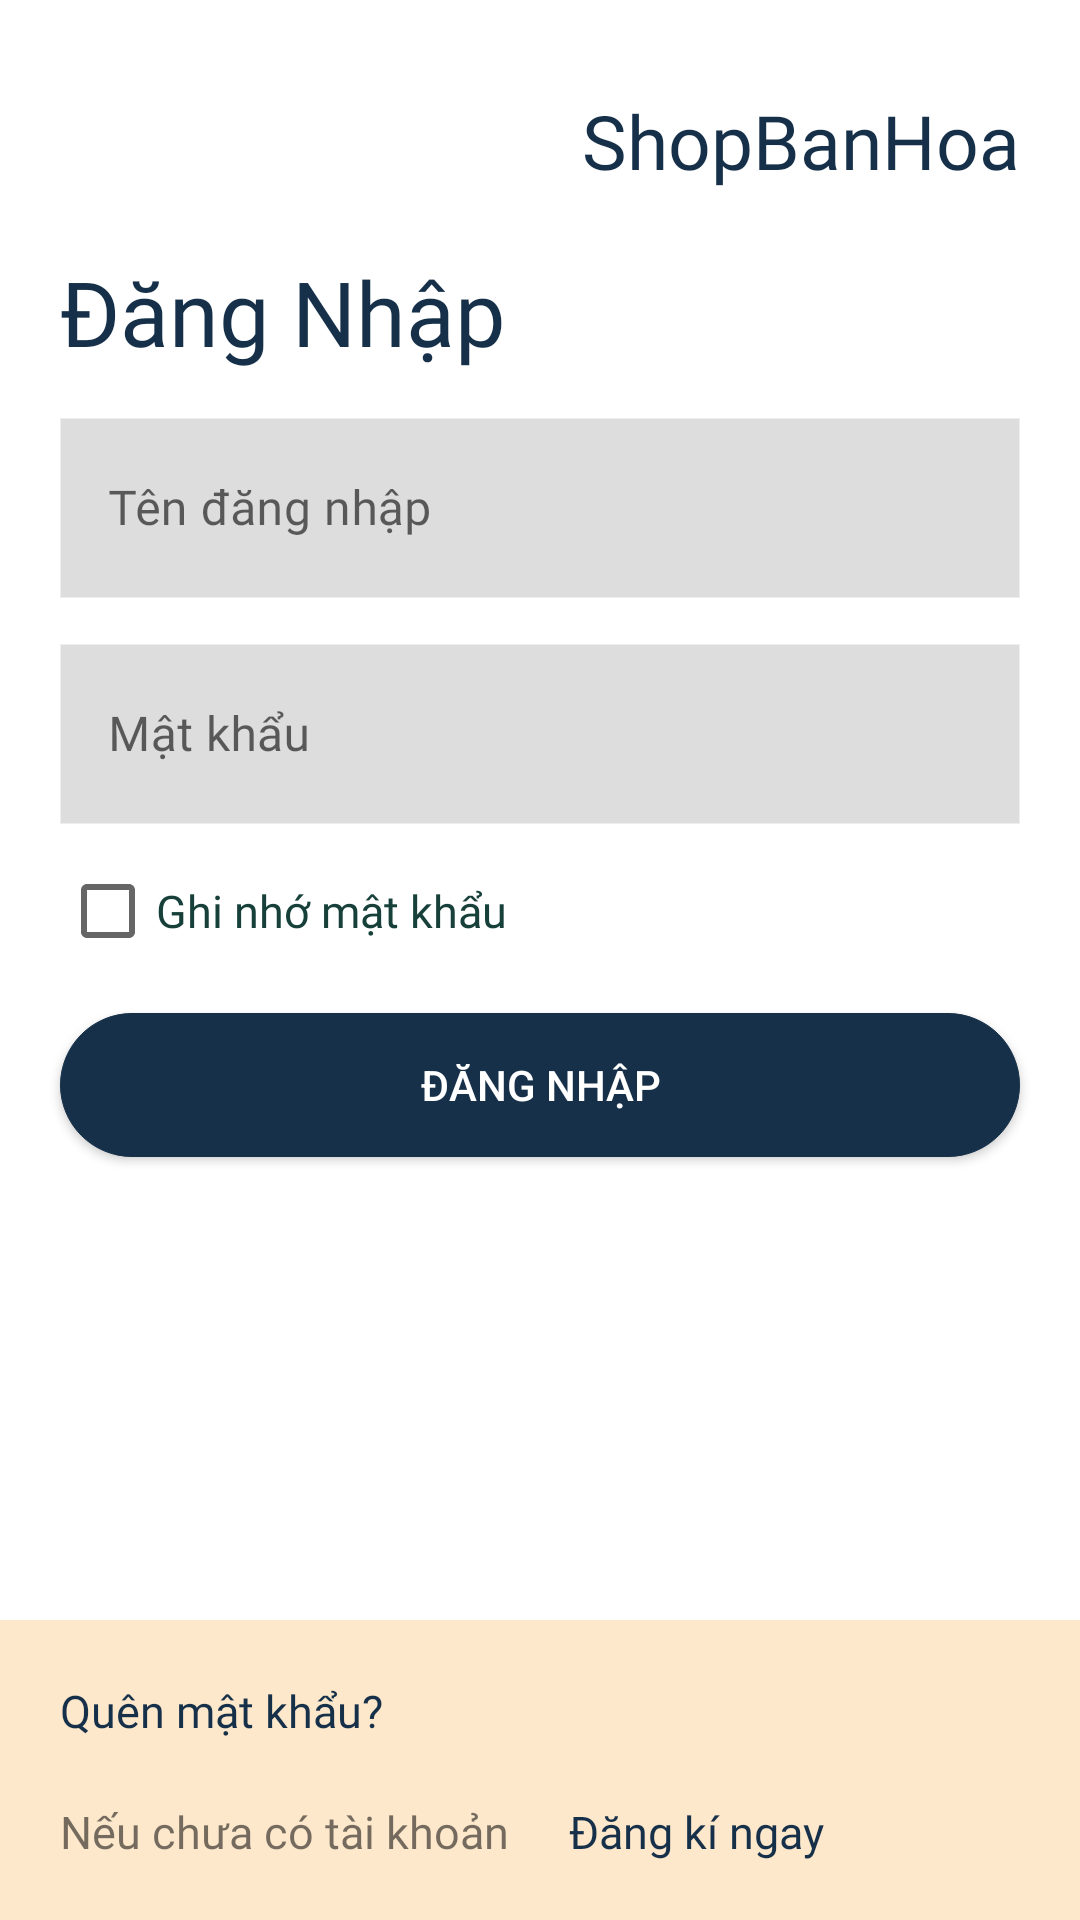

Here is an Android app screen rendered from its layout file. Give the layout XML and the strings, colors and styles it references.
<!-- AndroidManifest.xml: application theme Theme.TestContentProvider -->
<!-- res/layout/activity_login.xml -->
<?xml version="1.0" encoding="utf-8"?>
<androidx.constraintlayout.widget.ConstraintLayout xmlns:android="http://schemas.android.com/apk/res/android"
    xmlns:app="http://schemas.android.com/apk/res-auto"
    xmlns:tools="http://schemas.android.com/tools"
    android:layout_width="match_parent"
    android:layout_height="match_parent">

    <TextView
        android:id="@+id/textView6"
        android:layout_width="wrap_content"
        android:layout_height="wrap_content"
        android:layout_gravity="center_horizontal"
        android:layout_marginTop="30dp"
        android:layout_marginEnd="20dp"
        android:layout_marginRight="20dp"
        android:fontFamily="@font/lobster"
        android:text="@string/app_name"
        android:textAlignment="center"
        android:textColor="@color/dark_blue"
        android:textSize="25dp"
        app:layout_constraintEnd_toEndOf="parent"
        app:layout_constraintTop_toTopOf="parent" />

    <TextView
        android:id="@+id/txtCapNhatTT"
        android:layout_width="wrap_content"
        android:layout_height="wrap_content"
        android:layout_marginStart="20dp"
        android:layout_marginLeft="20dp"
        android:layout_marginTop="20dp"
        android:fontFamily="@font/cerapro_regular"
        android:text="Đăng Nhập"
        android:textColor="#163049"
        android:textSize="30sp"
        app:layout_constraintStart_toStartOf="parent"
        app:layout_constraintTop_toBottomOf="@+id/textView6" />

    <com.google.android.material.textfield.TextInputLayout
        android:id="@+id/line"
        style="@style/Widget.MaterialComponents.TextInputLayout.OutlinedBox"
        android:layout_width="match_parent"
        android:layout_height="wrap_content"
        android:layout_marginTop="10dp"
        app:layout_constraintTop_toBottomOf="@+id/txtCapNhatTT">

        <com.google.android.material.textfield.TextInputEditText
            android:id="@+id/username"
            android:layout_width="match_parent"
            android:fontFamily="@font/cerapro_regular"
            android:layout_height="60dp"
            android:layout_marginLeft="20dp"
            android:layout_marginRight="20dp"
            android:background="@drawable/custom_input"
            android:drawableLeft="@drawable/ic_user"
            android:drawablePadding="0dp"
            android:hint="Tên đăng nhập"
            android:inputType="text" />
    </com.google.android.material.textfield.TextInputLayout>

    <com.google.android.material.textfield.TextInputLayout
        android:id="@+id/line1"
        style="@style/Widget.MaterialComponents.TextInputLayout.OutlinedBox"
        android:layout_width="match_parent"

        android:layout_height="wrap_content"
        android:layout_marginTop="10dp"
        app:layout_constraintTop_toBottomOf="@+id/line">

        <com.google.android.material.textfield.TextInputEditText
            android:id="@+id/password"
            android:layout_width="match_parent"
            android:layout_height="60dp"
            android:layout_marginLeft="20dp"
            android:layout_marginRight="20dp"
            android:background="@drawable/custom_input"
            android:drawableLeft="@drawable/ic_key"
            android:drawablePadding="5dp"
            android:fontFamily="@font/cerapro_regular"
            android:hint="Mật khẩu"
            android:inputType="textPassword" />
    </com.google.android.material.textfield.TextInputLayout>

    <androidx.appcompat.widget.AppCompatButton
        android:id="@+id/btnDangNhap"
        android:layout_width="0dp"
        android:layout_height="48dp"
        android:layout_marginStart="20dp"
        android:layout_marginLeft="20dp"

        android:layout_marginTop="10dp"
        android:layout_marginEnd="20dp"
        android:layout_marginRight="20dp"
        android:background="@drawable/custom_button"
        android:text="Đăng Nhập"
        android:textColor="@color/white"
        app:layout_constraintEnd_toEndOf="parent"
        app:layout_constraintStart_toStartOf="parent"
        app:layout_constraintTop_toBottomOf="@+id/layout2" />
    <LinearLayout
        android:id="@+id/layout2"
        android:orientation="horizontal"
        app:layout_constraintTop_toBottomOf="@+id/line1"
        android:layout_width="match_parent"
        android:layout_height="wrap_content">
        <CheckBox
            android:id="@+id/rememberme"
            android:layout_width="0dp"
            android:layout_height="wrap_content"
            android:layout_weight="1.5"
            android:text="Ghi nhớ mật khẩu"
            android:textSize="15dp"
            android:fontFamily="@font/cerapro_regular"
            android:textColor="#164039"
            android:layout_marginTop="5dp"
            android:layout_marginLeft="20dp"/>

    </LinearLayout>

    <LinearLayout
        android:id="@+id/linearLayout3"
        android:layout_width="match_parent"
        android:layout_height="wrap_content"
        android:orientation="horizontal"
        app:layout_constraintTop_toBottomOf="@+id/btnDangNhap">

    </LinearLayout>

    <View
        android:id="@+id/view"
        android:layout_width="wrap_content"
        android:layout_height="0100dp"
        android:background="#FDE8CC"
        android:padding="20dp"
        app:layout_constraintBottom_toBottomOf="parent"
        app:layout_constraintStart_toStartOf="parent" />

    <TextView
        android:id="@+id/linkQuenMatKhau"
        android:layout_width="0dp"
        android:layout_height="wrap_content"
        android:layout_marginStart="20dp"
        android:layout_marginLeft="20dp"
        android:layout_marginTop="20dp"
        android:layout_weight="1"
        android:fontFamily="@font/cerapro_regular"
        android:onClick="resetpass"
        android:text="Quên mật khẩu?"
        android:textColor="@color/dark_blue"
        android:textSize="15dp"
        app:layout_constraintStart_toStartOf="parent"
        app:layout_constraintTop_toTopOf="@+id/view"
        tools:ignore="TouchTargetSizeCheck" />

    <TextView
        android:id="@+id/textView5"
        android:layout_width="wrap_content"
        android:layout_height="wrap_content"
        android:layout_marginStart="20dp"
        android:layout_marginLeft="20dp"
        android:layout_marginTop="20dp"
        android:text="Nếu chưa có tài khoản"
        android:textSize="15dp"
        android:fontFamily="@font/cerapro_regular"
        app:layout_constraintStart_toStartOf="@+id/view"
        app:layout_constraintTop_toBottomOf="@+id/linkQuenMatKhau" />

    <TextView
        android:id="@+id/linkDangKyNgay"
        android:layout_width="wrap_content"
        android:layout_height="wrap_content"
        android:layout_marginStart="20dp"
        android:layout_marginLeft="20dp"
        android:layout_marginTop="20dp"
        android:fontFamily="@font/cerapro_regular"
        android:onClick="register"
        android:text="Đăng kí ngay"
        android:textColor="@color/dark_blue"
        android:textSize="15dp"
        app:layout_constraintStart_toEndOf="@+id/textView5"
        app:layout_constraintTop_toBottomOf="@+id/linkQuenMatKhau"
        tools:ignore="TouchTargetSizeCheck" />
</androidx.constraintlayout.widget.ConstraintLayout>
<!-- resources referenced by this layout -->
<resources>
  <color name="dark_blue">#163049</color>
  <color name="white">#FFFFFFFF</color>
  <!-- drawable custom_button (drawable) -->
  <?xml version="1.0" encoding="utf-8"?>
  <selector xmlns:android="http://schemas.android.com/apk/res/android">
      <item android:state_enabled="true">
          <shape android:shape="rectangle">
              <solid android:color="#163049"/>
              <corners android:radius="25dp"/>
              <stroke android:color="#163049" android:width="1px"/>
          </shape>
      </item>
  </selector>
  <!-- drawable custom_input (drawable) -->
  <?xml version="1.0" encoding="utf-8"?>
  <selector xmlns:android="http://schemas.android.com/apk/res/android">
      <item android:state_enabled="true" android:state_focused="true">
          <shape android:shape="rectangle">
              <solid android:color="#EEEEEE"/>
              <corners android:radius="0dp"/>
              <stroke android:color="#ffffff"/>
          </shape>
      </item>
  
      <item android:state_enabled="true">
          <shape android:shape="rectangle">
              <solid android:color="#dddddd"/>
              <corners android:radius="0dp"/>
              <stroke android:color="#EEEEEE" android:width="1px"/>
          </shape>
      </item>
  </selector>
  <string name="app_name">ShopBanHoa</string>
  <style name="Theme.TestContentProvider" parent="Theme.MaterialComponents.DayNight.NoActionBar">
          
          <item name="colorPrimary">@color/purple_500</item>
          <item name="colorPrimaryVariant">@color/purple_700</item>
          <item name="colorOnPrimary">@color/white</item>
          
          <item name="colorSecondary">@color/teal_200</item>
          <item name="colorSecondaryVariant">@color/teal_700</item>
          <item name="colorOnSecondary">@color/black</item>
          
          <item name="android:statusBarColor" tools:targetApi="l">?attr/colorPrimaryVariant</item>
          
      </style>
  <color name="purple_500">#FF6200EE</color>
  <color name="purple_700">#FF3700B3</color>
  <color name="teal_200">#FF03DAC5</color>
  <color name="teal_700">#FF018786</color>
  <color name="black">#FF000000</color>
</resources>
